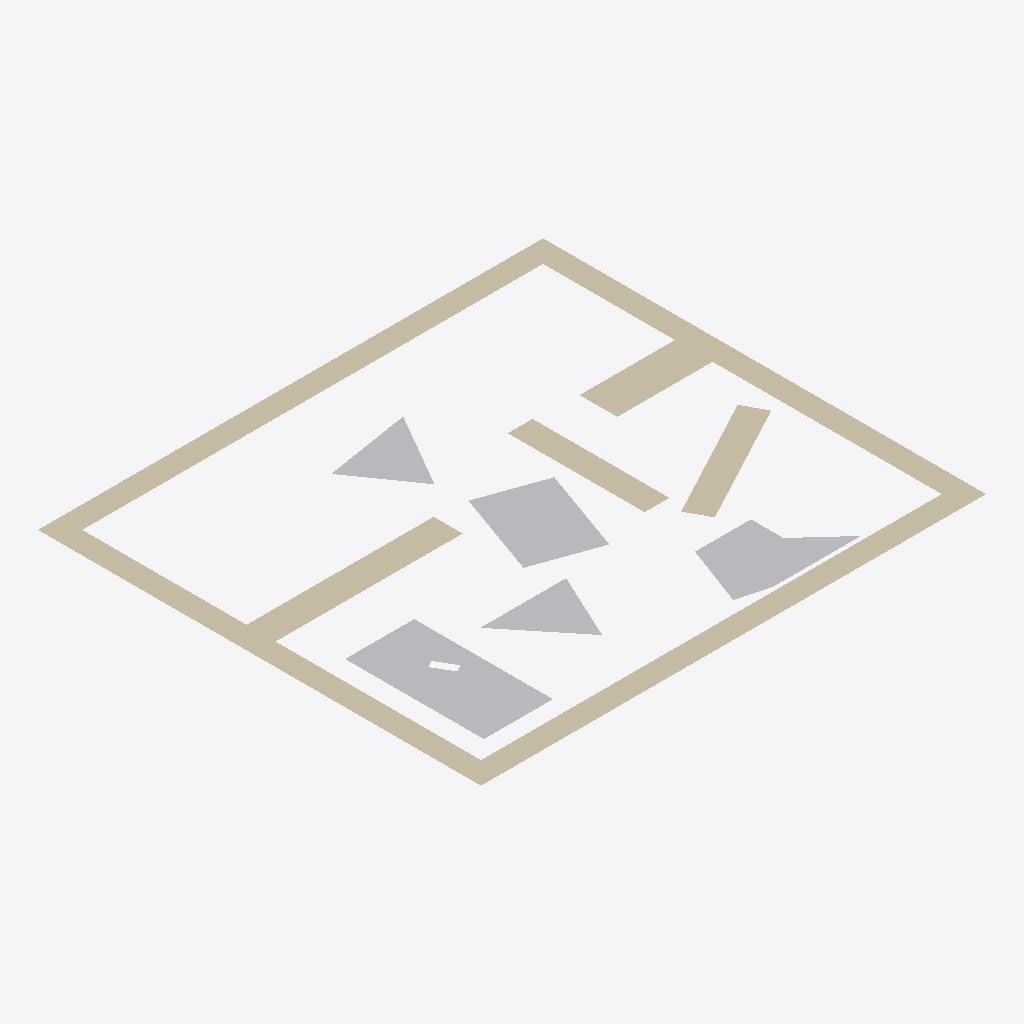
Isometric view of an IFC building model (IFC-SPF (STEP), schema IFC2X3, length unit millimetre), seen from the south-west, elements coloured by IFC class: 5 other elements (light grey), 3 walls (beige).
Extent 1.0 m × 0.9 m × 0.0 m (x, y, z). Storeys (1): Default Building Storey at 0.00 m. Elements (8): 5 IfcBuildingElementProxy, 3 IfcWall.

HEADER;
FILE_DESCRIPTION(('ViewDefinition [CoordinationView]'),'2;1');
FILE_NAME('','2020-02-28T15:49:07',(''),(''),'','SketchUp Pro 2015','');
FILE_SCHEMA(('IFC2X3'));
ENDSEC;
DATA;
#1=IFCPROJECT('0QAj5OCQD14Qzp4xKDq9gk',#2,'Default Project','Description of Default Project',$,$,$,(#20),#7);
#24=IFCSITE('268aNoE9X2BOpsdruk9kIC',#2,'Default Site','Description of Default Site',$,#25,$,$,.ELEMENT.,(24,28,0),(54,25,0),10.0,$,$);
#30=IFCBUILDING('2zkzWCjy11lOQzX3EyHo6J',#2,'Default Building','Description of Default Building',$,#31,$,$,.ELEMENT.,$,$,#36);
#37=IFCBUILDINGSTOREY('3c6ITDuLv5txglYWyZn6hI',#2,'Default Building Storey','Description of Default Building Storey',$,#38,$,$,.ELEMENT.,0.0);
#197=IFCWALL('3qLE9A2w56ggP$qW0sJQ0c',#2,'Aussenwand','Description of Object',$,#198,#203,$);
#304=IFCBUILDINGELEMENTPROXY('1fRJyIfvr0bOmeFw9beer1',#2,'Klaus','Description of Object',$,#305,#310,$,$);
#47=IFCBUILDINGELEMENTPROXY('0FIAj1COv1OQ9WC3bsY9eD',#2,'Hildegard','Description of Object',$,#48,#53,$,$);
#161=IFCBUILDINGELEMENTPROXY('3II8xdGSH0QRm4ylnQ57v1',#2,'Kevin','Description of Object',$,#162,#167,$,$);
#242=IFCWALL('3yETv_RSPD6Rz$damBvnjI',#2,'Innenwand1','Description of Object',$,#243,#248,$);
#273=IFCWALL('0dt6oh0ir0Tu8ZWAJighO9',#2,'Innenwand2','Description of Object',$,#274,#279,$);
#95=IFCBUILDINGELEMENTPROXY('0xwyXS21b8bOKsT2L4PQoA',#2,'Dieter','Description of Object',$,#96,#101,$,$);
#128=IFCBUILDINGELEMENTPROXY('27PZ3GSc56tekCu9VVZKZR',#2,'Ursel','Description of Object',$,#129,#134,$,$);
ENDSEC;
